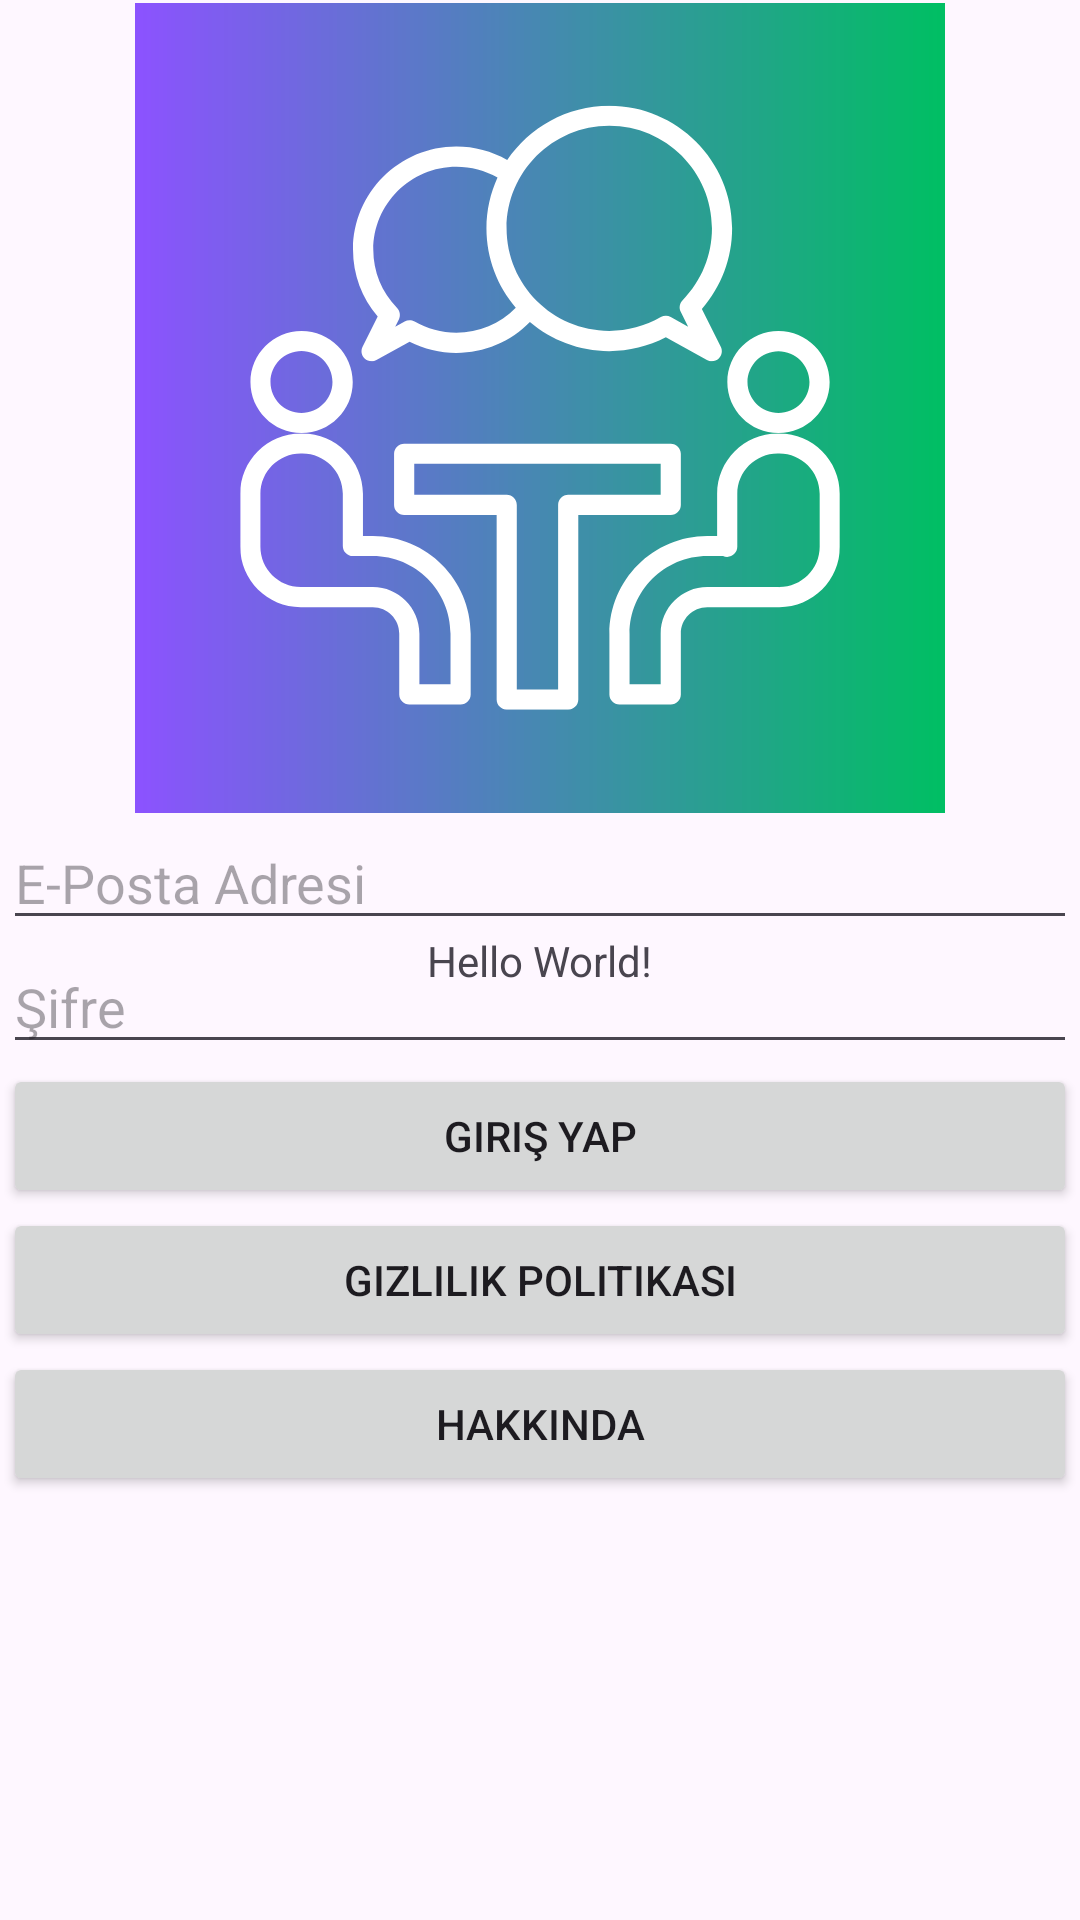

Reconstruct the res/layout file that produces this screen, plus the resources it refers to.
<!-- AndroidManifest.xml: application theme Theme.RandevuAPP -->
<!-- res/layout/activity_main.xml -->
<?xml version="1.0" encoding="utf-8"?>
<androidx.constraintlayout.widget.ConstraintLayout xmlns:android="http://schemas.android.com/apk/res/android"
    xmlns:app="http://schemas.android.com/apk/res-auto"
    xmlns:tools="http://schemas.android.com/tools"
    android:layout_width="match_parent"
    android:layout_height="match_parent"
    tools:context=".MainActivity">

    <TextView
        android:id="@+id/text"
        android:layout_width="wrap_content"
        android:layout_height="wrap_content"
        android:text="Hello World!"
        app:layout_constraintBottom_toBottomOf="parent"
        app:layout_constraintEnd_toEndOf="parent"
        app:layout_constraintStart_toStartOf="parent"
        app:layout_constraintTop_toTopOf="parent" />

    <LinearLayout
        android:id="@+id/linearLayout"
        android:layout_width="0dp"
        android:layout_height="0dp"
        android:layout_marginStart="1dp"
        android:layout_marginTop="1dp"
        android:layout_marginEnd="1dp"
        android:layout_marginBottom="1dp"
        android:orientation="vertical"
        app:layout_constraintBottom_toBottomOf="parent"
        app:layout_constraintEnd_toEndOf="parent"
        app:layout_constraintStart_toStartOf="parent"
        app:layout_constraintTop_toTopOf="parent">

        <LinearLayout
            android:layout_width="match_parent"
            android:layout_height="271dp"
            android:orientation="horizontal">

            <ImageView
                android:id="@+id/imageView"
                android:layout_width="wrap_content"
                android:layout_height="270dp"
                android:layout_weight="1"
                app:srcCompat="@drawable/logo_icon" />
        </LinearLayout>

        <EditText
            android:id="@+id/email_giris"
            android:layout_width="match_parent"
            android:layout_height="wrap_content"
            android:ems="10"
            android:hint="E-Posta Adresi"
            android:inputType="textEmailAddress" />

        <EditText
            android:id="@+id/sifre_giris"
            android:layout_width="match_parent"
            android:layout_height="wrap_content"
            android:ems="10"
            android:hint="Şifre"
            android:inputType="textPassword" />

        <Button
            android:id="@+id/button_giris"
            android:layout_width="match_parent"
            android:layout_height="wrap_content"
            android:text="Giriş Yap" />

        <Button
            android:id="@+id/gizlilik3"
            android:layout_width="match_parent"
            android:layout_height="wrap_content"
            android:text="Gizlilik Politikası" />

        <Button
            android:id="@+id/button7"
            android:layout_width="match_parent"
            android:layout_height="wrap_content"
            android:text="Hakkında" />

    </LinearLayout>

</androidx.constraintlayout.widget.ConstraintLayout>
<!-- resources referenced by this layout -->
<resources>
  <!-- drawable logo_icon: vector/xml drawable (drawable, 22651 chars, omitted) -->
  <style name="Theme.RandevuAPP" parent="Base.Theme.RandevuAPP" />
  <style name="Base.Theme.RandevuAPP" parent="Theme.Material3.DayNight.NoActionBar">
          
          
      </style>
</resources>
